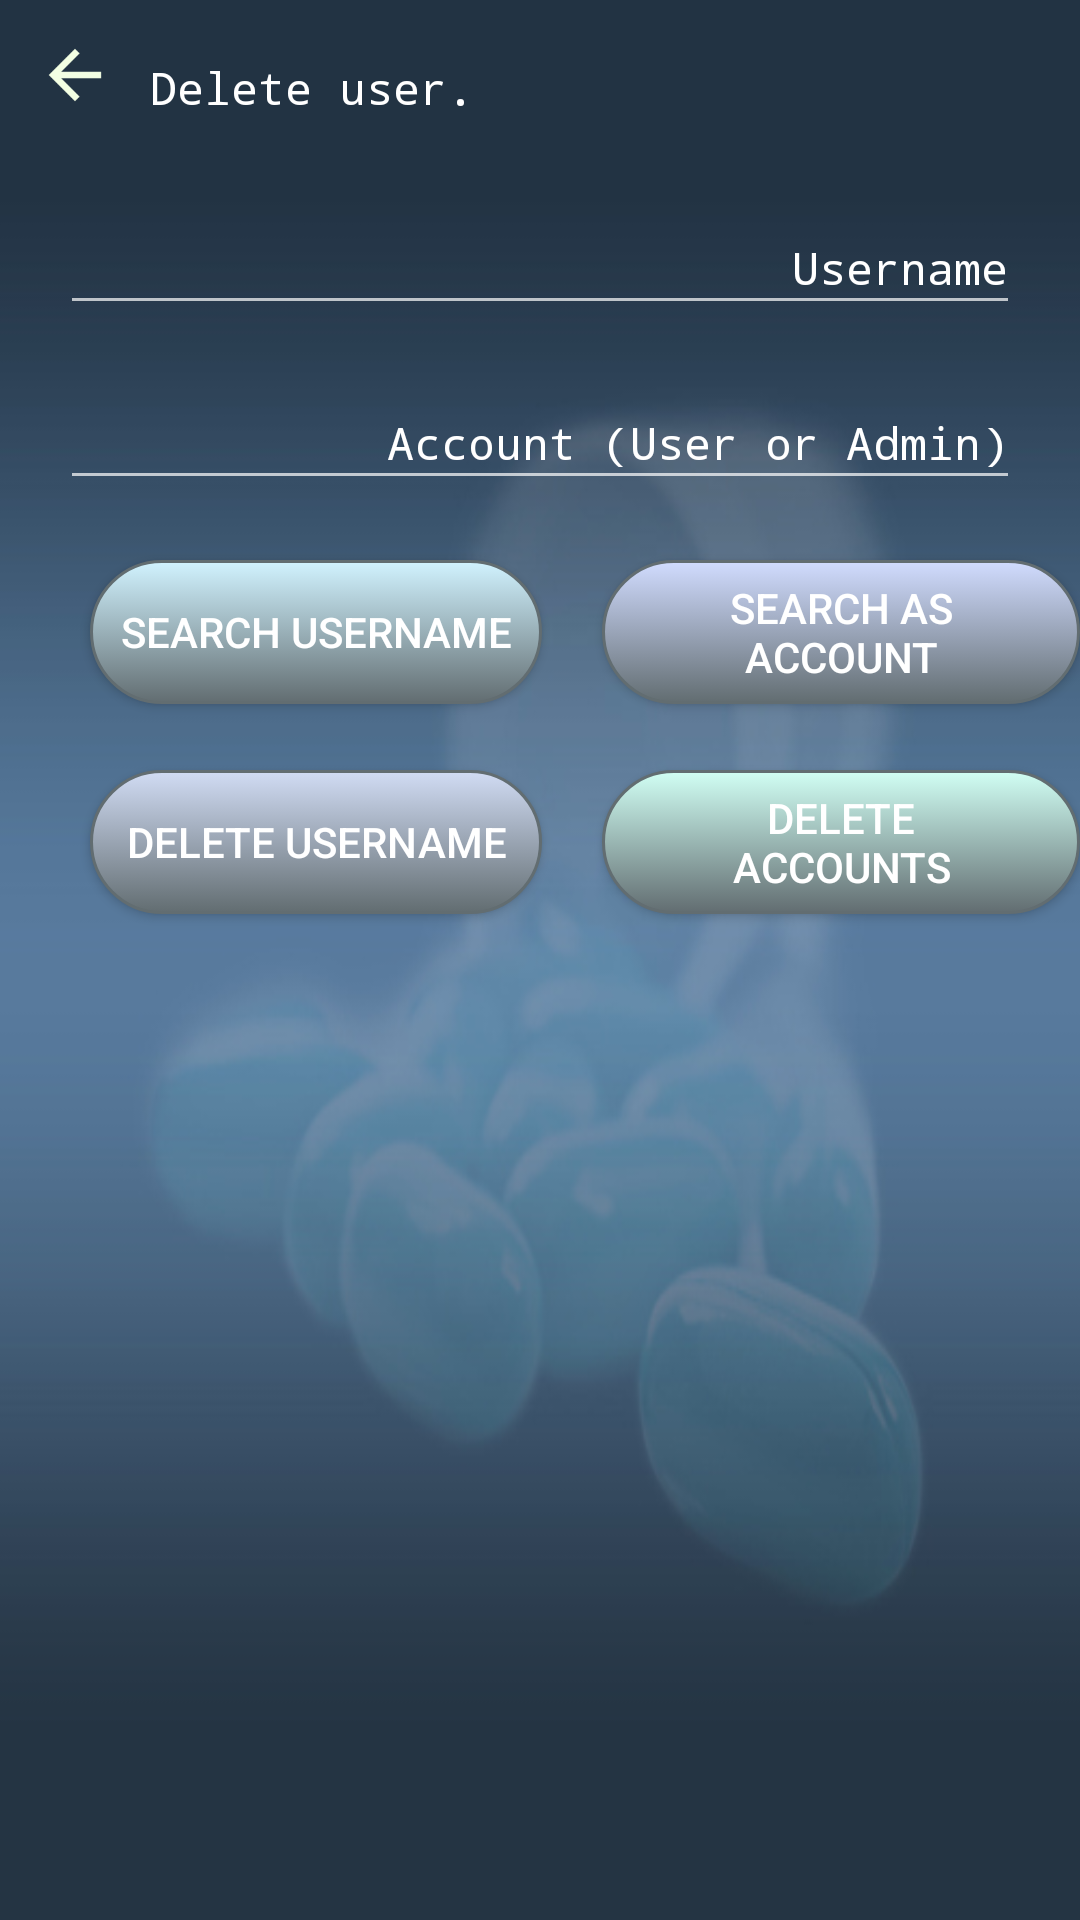

Android layout source for this screen:
<!-- AndroidManifest.xml: application theme Theme.AppCompat.NoActionBar -->
<!-- res/layout/activity_delete_user.xml -->
<?xml version="1.0" encoding="utf-8"?>
<RelativeLayout xmlns:android="http://schemas.android.com/apk/res/android"
    xmlns:app="http://schemas.android.com/apk/res-auto"
    xmlns:tools="http://schemas.android.com/tools"
    android:layout_width="match_parent"
    android:layout_height="match_parent"
    android:background="@drawable/grad2"
    tools:context="com.example.izteeb.PMO.delete_user">


    <Button
        android:layout_width="30dp"
        android:layout_height="30dp"
        android:background="@mipmap/arrow_back"
        android:id="@+id/back_bttn4"
        android:padding="10dp"
        android:layout_marginTop="10dp"
        android:layout_marginLeft="10dp"
        />
    <TextView
        android:layout_width="wrap_content"
        android:layout_height="wrap_content"
        android:textSize="15sp"
        android:fontFamily="monospace"
        android:textColor="@color/white"
        android:textStyle="normal"
        android:layout_marginLeft="10dp"
        android:text="Delete user."
        android:layout_alignBaseline="@id/back_bttn4"
        android:layout_toRightOf="@id/back_bttn4"
        />




            <android.support.design.widget.TextInputLayout
                android:layout_below="@id/back_bttn4"
                android:layout_width="match_parent"
                android:layout_height="wrap_content"
                android:textColorHint="#FFF"
                android:layout_marginLeft="10dp"
                android:layout_marginRight="10dp"
                android:layout_marginTop="20dp"
                android:id="@+id/delete_username_text_layout3"
                >

                <android.support.design.widget.TextInputEditText
                    android:layout_width="match_parent"
                    android:layout_height="wrap_content"
                    android:id="@+id/delete_username_text3"
                    style="@style/Base.V7.Widget.AppCompat.EditText"
                    android:fontFamily="monospace"
                    android:hint="Username"
                    android:singleLine="true"
                    android:textSize="15sp"
                    android:textColor="#FFF"
                    android:textColorHint="@color/white"
                    android:gravity="right"
                    android:layout_marginLeft="10dp"
                    android:layout_marginRight="10dp"
                    />
            </android.support.design.widget.TextInputLayout>

            <android.support.design.widget.TextInputLayout
                android:layout_width="match_parent"
                android:layout_height="wrap_content"
                android:textColorHint="#FFF"
                android:layout_marginLeft="10dp"
                android:layout_marginRight="10dp"
                android:layout_marginTop="10dp"
                android:layout_below="@id/delete_username_text_layout3"
                android:id="@+id/delete_account_text_layout"
                >

                <android.support.design.widget.TextInputEditText
                    android:layout_width="match_parent"
                    android:layout_height="wrap_content"
                    android:id="@+id/delete_account_text"
                    style="@style/Base.V7.Widget.AppCompat.EditText"
                    android:fontFamily="monospace"
                    android:hint="Account (User or Admin)"
                    android:singleLine="true"
                    android:textColor="#FFF"
                    android:textColorHint="@color/white"
                    android:inputType="number"
                    android:gravity="right"
                    android:textSize="15sp"
                    android:layout_marginLeft="10dp"
                    android:layout_marginRight="10dp"
                    />
            </android.support.design.widget.TextInputLayout>
            <Button
                android:layout_width="wrap_content"
                android:layout_height="wrap_content"
                android:text="SEARCH USERNAME"
                android:id="@+id/search_on_delete_user"
                android:layout_below="@+id/delete_account_text_layout"
                android:layout_marginLeft="30dp"
                android:layout_marginTop="20dp"
                android:layout_marginBottom="10dp"
                android:paddingLeft="10dp"
                android:paddingRight="10dp"
                android:background="@drawable/custom_button"/>


            <Button
                android:layout_width="wrap_content"
                android:layout_height="wrap_content"
                android:id="@+id/search_user_account"
                android:text="SEARCH AS ACCOUNT"
                android:layout_toRightOf="@id/search_on_delete_user"
                android:layout_below="@+id/delete_account_text_layout"
                android:layout_marginTop="20dp"
                android:layout_marginBottom="10dp"
                android:layout_marginLeft="20dp"
                android:paddingLeft="10dp"
                android:paddingRight="10dp"
                android:background="@drawable/custom_button3"
                />
            <Button
                android:layout_width="wrap_content"
                android:layout_height="wrap_content"
                android:id="@+id/delete_user"
                android:text="delete username"
                android:layout_below="@+id/search_on_delete_user"
                android:layout_marginLeft="30dp"
                android:layout_marginTop="12dp"
                android:layout_marginBottom="5dp"
                android:paddingLeft="12dp"
                android:paddingRight="12dp"
                android:background="@drawable/custom_button2"
                />

            <Button
                android:layout_width="wrap_content"
                android:layout_height="wrap_content"
                android:id="@+id/delete_user_account"
                android:text="delete accounts"
                android:layout_below="@+id/search_on_delete_user"
                android:layout_toRightOf="@id/delete_user"
                android:layout_marginLeft="20dp"
                android:layout_marginTop="12dp"
                android:layout_marginBottom="30dp"
                android:paddingLeft="18dp"
                android:paddingRight="18dp"
                android:background="@drawable/custom_button4"
                />


        <ListView
            android:layout_width="match_parent"
            android:layout_height="wrap_content"
            android:id="@+id/lv_user_delete"
            android:layout_below="@id/delete_user_account"
            >
        </ListView>




</RelativeLayout>
<!-- resources referenced by this layout -->
<resources>
  <color name="white">#FFF</color>
  <!-- drawable custom_button (drawable) -->
  <?xml version="1.0" encoding="utf-8"?>
  <selector xmlns:android="http://schemas.android.com/apk/res/android">
  
  <item android:state_pressed="false">
  <shape android:shape="rectangle">
      <gradient android:startColor="#d1f3ff"
          android:endColor="@color/slate"
          android:angle="270" />
      <corners android:radius="30dp" />
      <stroke
          android:width="1dip"
          android:color="@color/slate" />
      <padding
          android:bottom="4dp"
          android:left="4dp"
          android:right="4dp"
          android:top="4dp" />
  </shape>
  </item>
  
      <item android:state_pressed="true">
          <shape android:shape="rectangle">
              <gradient android:startColor="@color/slate"
                  android:endColor="#d1f3ff"
                  android:angle="270" />
              <corners android:radius="30dp" />
              <stroke
                  android:width="2dip"
                  android:color="#d1f3ff" />
              <padding
                  android:bottom="4dp"
                  android:left="4dp"
                  android:right="4dp"
                  android:top="4dp" />
          </shape>
      </item>
  
  </selector>
  <!-- drawable custom_button3 (drawable) -->
  <?xml version="1.0" encoding="utf-8"?>
  <selector xmlns:android="http://schemas.android.com/apk/res/android">
  
      <item android:state_pressed="false">
          <shape android:shape="rectangle">
              <gradient android:startColor="#d1dcff"
                  android:endColor="@color/slate"
                  android:angle="270" />
              <corners android:radius="30dp" />
              <stroke
                  android:width="1dip"
                  android:color="@color/slate" />
              <padding
                  android:bottom="4dp"
                  android:left="4dp"
                  android:right="4dp"
                  android:top="4dp" />
          </shape>
      </item>
  
      <item android:state_pressed="true">
          <shape android:shape="rectangle">
              <gradient android:startColor="@color/slate"
                  android:endColor="@color/slate"
                  android:angle="270" />
              <corners android:radius="30dp" />
              <stroke
                  android:width="2dip"
                  android:color="#d1dcff" />
              <padding
                  android:bottom="4dp"
                  android:left="4dp"
                  android:right="4dp"
                  android:top="4dp" />
          </shape>
      </item>
  
  </selector>
  <!-- drawable custom_button4 (drawable) -->
  <?xml version="1.0" encoding="utf-8"?>
  <selector xmlns:android="http://schemas.android.com/apk/res/android">
  
      <item android:state_pressed="false">
          <shape android:shape="rectangle">
              <gradient android:startColor="#d1fff4"
                  android:endColor="@color/slate"
                  android:angle="270" />
              <corners android:radius="30dp" />
              <stroke
                  android:width="1dip"
                  android:color="@color/slate" />
              <padding
                  android:bottom="4dp"
                  android:left="4dp"
                  android:right="4dp"
                  android:top="4dp" />
          </shape>
      </item>
  
      <item android:state_pressed="true">
          <shape android:shape="rectangle">
              <gradient android:startColor="@color/slate"
                  android:endColor="@color/slate"
                  android:angle="270" />
              <corners android:radius="30dp" />
              <stroke
                  android:width="2dip"
                  android:color="#d1fff4" />
              <padding
                  android:bottom="4dp"
                  android:left="4dp"
                  android:right="4dp"
                  android:top="4dp" />
          </shape>
      </item>
  
  </selector>
  <color name="slate">#626D71</color>
</resources>
